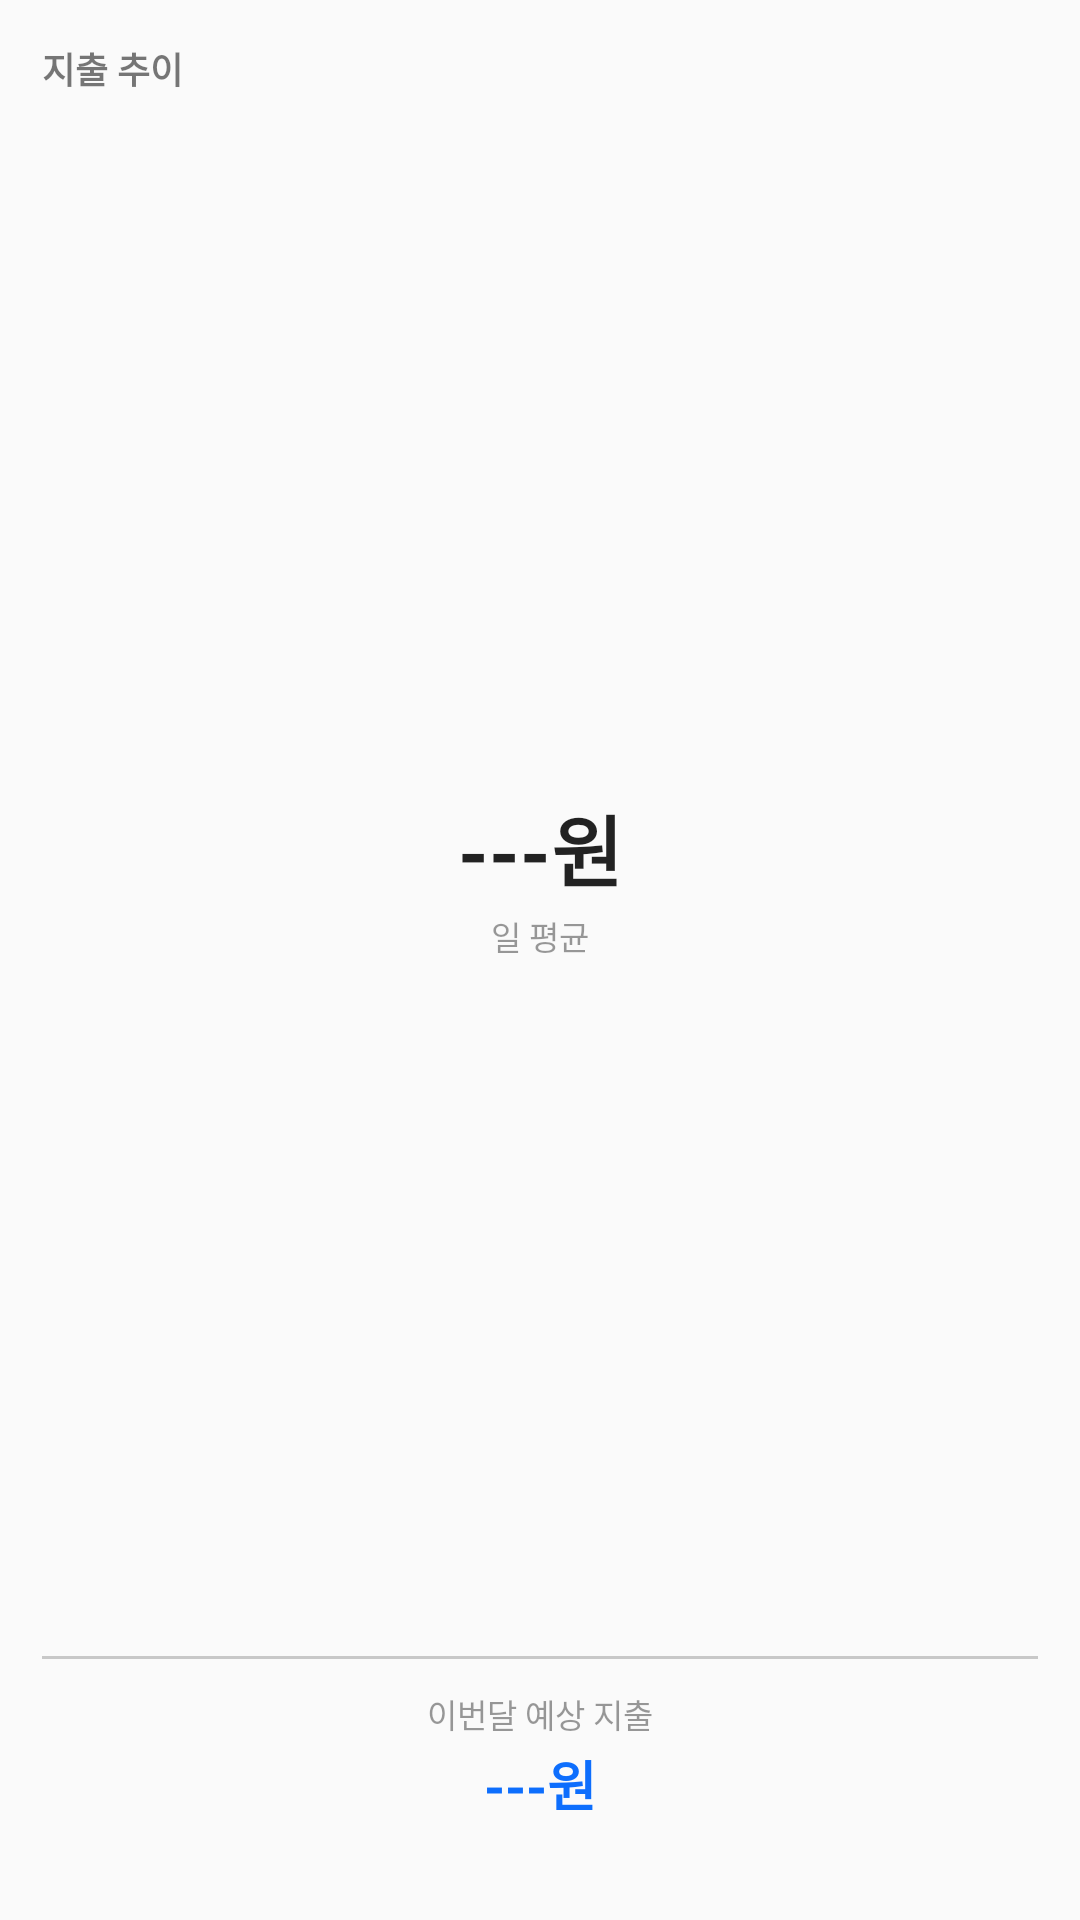

Produce the Android XML layout that renders to this screen, including the resource entries it uses.
<!-- AndroidManifest.xml: application theme AppTheme -->
<!-- res/layout/widget_pace.xml -->
<?xml version="1.0" encoding="utf-8"?>
<LinearLayout xmlns:android="http://schemas.android.com/apk/res/android"
    android:id="@+id/widget_pace_root"
    android:layout_width="match_parent"
    android:layout_height="match_parent"
    android:orientation="vertical"
    android:padding="14dp"
    android:background="@android:color/transparent">

    <TextView
        android:id="@+id/pace_title"
        android:layout_width="match_parent"
        android:layout_height="wrap_content"
        android:text="지출 추이"
        android:textColor="@color/w_dim"
        android:textSize="12dp"
        android:textStyle="bold"
        android:maxLines="1"
        android:ellipsize="end" />

    <LinearLayout
        android:layout_width="match_parent"
        android:layout_height="0dp"
        android:layout_weight="1"
        android:orientation="vertical"
        android:gravity="center">

        <TextView
            android:id="@+id/pace_daily"
            android:layout_width="match_parent"
            android:layout_height="wrap_content"
            android:gravity="center"
            android:text="---원"
            android:textColor="@color/w_text"
            android:textSize="26dp"
            android:textStyle="bold"
            android:maxLines="1"
            android:ellipsize="end" />

        <TextView
            android:id="@+id/pace_daily_label"
            android:layout_width="wrap_content"
            android:layout_height="wrap_content"
            android:text="일 평균"
            android:textColor="@color/w_hint"
            android:textSize="11dp"
            android:layout_marginTop="2dp" />

    </LinearLayout>

    <ImageView
        android:id="@+id/pace_divider"
        android:layout_width="match_parent"
        android:layout_height="1dp"
        android:background="@color/w_divider"
        android:scaleType="fitXY" />

    <LinearLayout
        android:layout_width="match_parent"
        android:layout_height="wrap_content"
        android:orientation="vertical"
        android:gravity="center_horizontal"
        android:layout_marginTop="10dp">

        <TextView
            android:id="@+id/pace_proj_label"
            android:layout_width="wrap_content"
            android:layout_height="wrap_content"
            android:text="이번달 예상 지출"
            android:textColor="@color/w_hint"
            android:textSize="11dp" />

        <TextView
            android:id="@+id/pace_proj"
            android:layout_width="match_parent"
            android:layout_height="wrap_content"
            android:gravity="center"
            android:text="---원"
            android:textColor="@color/pace_projected"
            android:textSize="18dp"
            android:textStyle="bold"
            android:maxLines="1"
            android:ellipsize="end"
            android:layout_marginTop="2dp" />

    </LinearLayout>

    <TextView
        android:id="@+id/pace_updated"
        android:layout_width="match_parent"
        android:layout_height="wrap_content"
        android:text=""
        android:textColor="@color/w_hint"
        android:textSize="9dp"
        android:maxLines="1"
        android:ellipsize="end"
        android:gravity="end"
        android:layout_marginTop="6dp" />

</LinearLayout>
<!-- resources referenced by this layout -->
<resources>
  <color name="pace_projected">#FF0D6EFD</color>
  <color name="w_dim">#88000000</color>
  <color name="w_divider">#33000000</color>
  <color name="w_hint">#66000000</color>
  <color name="w_text">#DD000000</color>
  <style name="AppTheme" parent="Theme.AppCompat.Light.DarkActionBar">
          
          <item name="colorPrimary">@color/colorPrimary</item>
          <item name="colorPrimaryDark">@color/colorPrimaryDark</item>
          <item name="colorAccent">@color/colorAccent</item>
      </style>
  <!-- not gathered from this repository: default colours our renderer supplied (Android Studio template values) -->
  <color name="colorPrimary">#FF6200EE</color>
  <color name="colorPrimaryDark">#FF3700B3</color>
  <color name="colorAccent">#FF03DAC5</color>
</resources>
